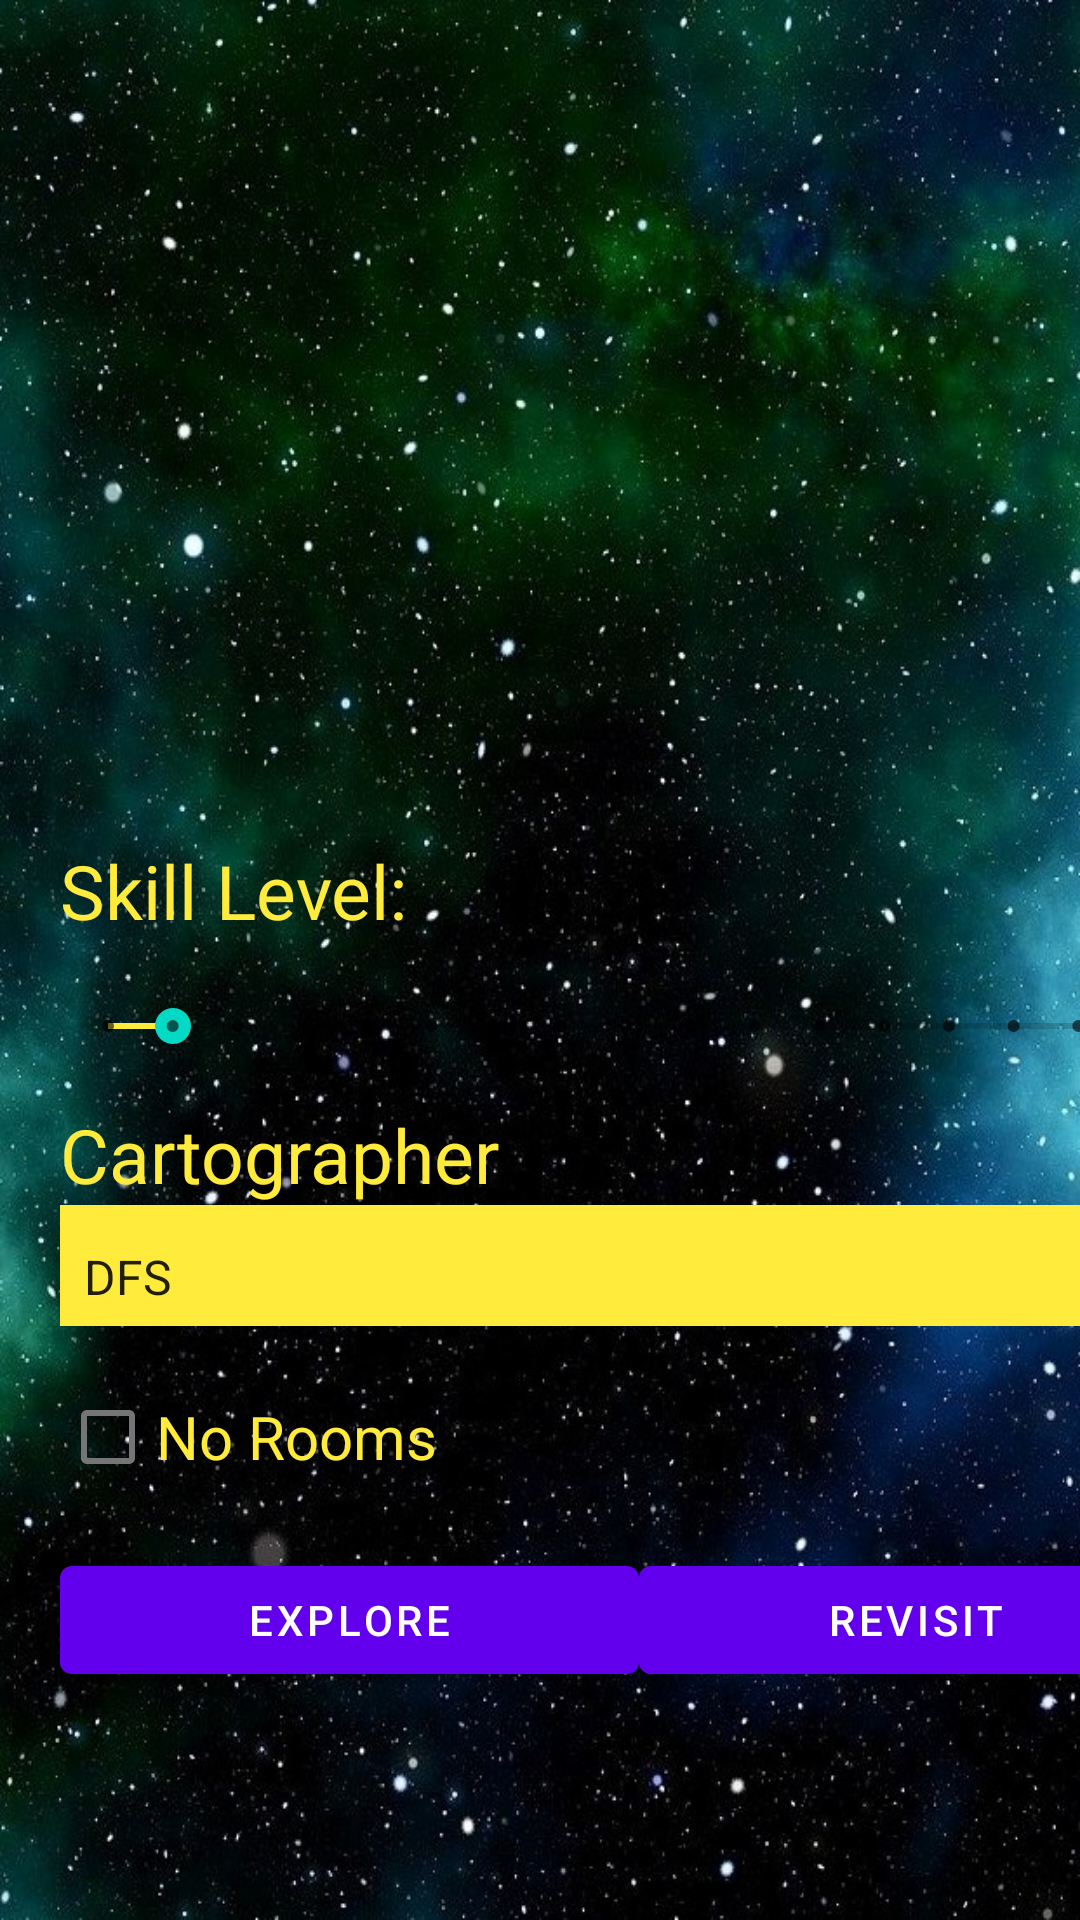

This screen was rendered from an Android layout file. Write that file and the resources it references.
<!-- AndroidManifest.xml: application theme Theme.AMazeByChasePacker -->
<!-- res/layout/activity_main.xml -->
<?xml version="1.0" encoding="utf-8"?>
<androidx.constraintlayout.widget.ConstraintLayout xmlns:android="http://schemas.android.com/apk/res/android"
    xmlns:app="http://schemas.android.com/apk/res-auto"
    xmlns:tools="http://schemas.android.com/tools"
    android:layout_width="match_parent"
    android:layout_height="match_parent"
    android:background="@drawable/starsactual"
    android:textAlignment="center"
    tools:context=".gui.AMazeActivity">

    <TextView
        android:id="@+id/TitleText"
        android:layout_width="wrap_content"
        android:layout_height="wrap_content"
        android:layout_marginStart="60dp"
        android:layout_marginTop="131dp"
        android:layout_marginBottom="513dp"
        android:text="@string/MazeTitle"
        android:textColor="#FFEB3B"
        android:textSize="65sp"
        android:visibility="visible"
        app:layout_constraintBottom_toBottomOf="parent"
        app:layout_constraintStart_toStartOf="parent"
        app:layout_constraintTop_toTopOf="parent" />

    <LinearLayout
        android:id="@+id/SkillLevelLayout"
        android:layout_width="377dp"
        android:layout_height="90dp"
        android:layout_marginStart="20dp"
        android:layout_marginTop="280dp"
        android:orientation="vertical"
        android:visibility="visible"
        app:layout_constraintStart_toStartOf="parent"
        app:layout_constraintTop_toTopOf="parent">

        <TextView
            android:id="@+id/SkillLabel"
            android:layout_width="wrap_content"
            android:layout_height="wrap_content"
            android:text="Skill Level:"
            android:textColor="#FFEB3B"
            android:textSize="25sp"
            android:visibility="visible" />

        <SeekBar
            android:id="@+id/seekBar"
            style="@style/Widget.AppCompat.SeekBar.Discrete"
            android:layout_width="match_parent"
            android:layout_height="57dp"
            android:backgroundTint="#FFEB3B"
            android:indeterminate="false"
            android:max="16"
            android:progress="1"
            android:progressTint="#FFEB3B"
            android:visibility="visible" />

    </LinearLayout>

    <LinearLayout
        android:id="@+id/DriverLayout"
        android:layout_width="378dp"
        android:layout_height="74dp"
        android:layout_marginStart="20dp"
        android:layout_marginTop="368dp"
        android:orientation="vertical"
        app:layout_constraintStart_toStartOf="parent"
        app:layout_constraintTop_toTopOf="parent">

        <TextView
            android:id="@+id/SpinnerLabel"
            android:layout_width="159dp"
            android:layout_height="wrap_content"
            android:text="Cartographer"
            android:textColor="#FFEB3B"
            android:textSize="25sp"
            android:visibility="visible" />

        <Spinner
            android:id="@+id/DriverSpinner"
            android:layout_width="match_parent"
            android:layout_height="48dp"
            android:background="#FFEB3B"
            android:entries="@array/builders"
            android:foregroundTint="#FFEB3B"
            android:spinnerMode="dropdown"
            android:visibility="visible"
            tools:backgroundTint="#FFEB3B" />

    </LinearLayout>

    <LinearLayout
        android:layout_width="378dp"
        android:layout_height="78dp"
        android:layout_marginStart="20dp"
        android:layout_marginTop="440dp"
        android:orientation="vertical"
        app:layout_constraintStart_toStartOf="parent"
        app:layout_constraintTop_toTopOf="parent">

        <CheckBox
            android:id="@+id/checkBox"
            android:layout_width="wrap_content"
            android:layout_height="wrap_content"
            android:layout_weight="1"
            android:text="No Rooms"
            android:textColor="#FFEB3B"
            android:textSize="20sp"
            android:visibility="visible" />

    </LinearLayout>

    <LinearLayout
        android:layout_width="377dp"
        android:layout_height="59dp"
        android:layout_marginStart="20dp"
        android:layout_marginTop="516dp"
        android:layout_weight="1"
        android:orientation="horizontal"
        app:layout_constraintStart_toStartOf="parent"
        app:layout_constraintTop_toTopOf="parent">

        <Button
            android:id="@+id/Explore"
            android:layout_width="wrap_content"
            android:layout_height="wrap_content"
            android:layout_weight="1"
            android:text="Explore"
            android:visibility="visible" />

        <Button
            android:id="@+id/Revisit"
            android:layout_width="wrap_content"
            android:layout_height="wrap_content"
            android:layout_weight="1"
            android:text="Revisit"
            android:visibility="visible" />
    </LinearLayout>

</androidx.constraintlayout.widget.ConstraintLayout>
<!-- resources referenced by this layout -->
<resources>
  <string-array name="builders">
          <item>DFS</item>
          <item>Prim</item>
          <item>Boruvka</item>
      </string-array>
  <!-- drawable starsactual: jpg bitmap (drawable-normal, 227809 bytes) -->
  <string name="MazeTitle">Astro Taxi</string>
  <style name="Theme.AMazeByChasePacker" parent="Theme.MaterialComponents.DayNight.DarkActionBar">
          
          <item name="colorPrimary">@color/purple_500</item>
          <item name="colorPrimaryVariant">@color/purple_700</item>
          <item name="colorOnPrimary">@color/white</item>
          
          <item name="colorSecondary">@color/teal_200</item>
          <item name="colorSecondaryVariant">@color/teal_700</item>
          <item name="colorOnSecondary">@color/black</item>
          
          <item name="android:statusBarColor" tools:targetApi="l">?attr/colorPrimaryVariant</item>
          
      </style>
  <color name="purple_500">#FF6200EE</color>
  <color name="purple_700">#FF3700B3</color>
  <color name="white">#FFFFFFFF</color>
  <color name="teal_200">#FF03DAC5</color>
  <color name="teal_700">#FF018786</color>
  <color name="black">#FF000000</color>
</resources>
